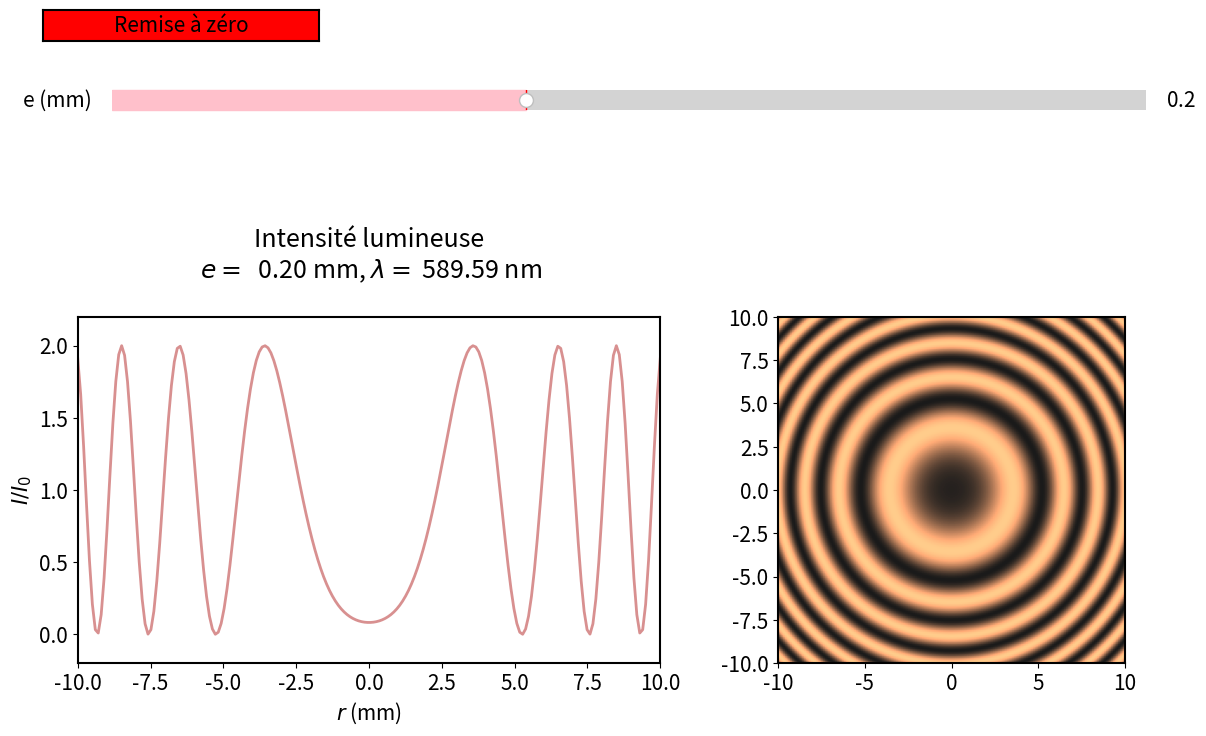
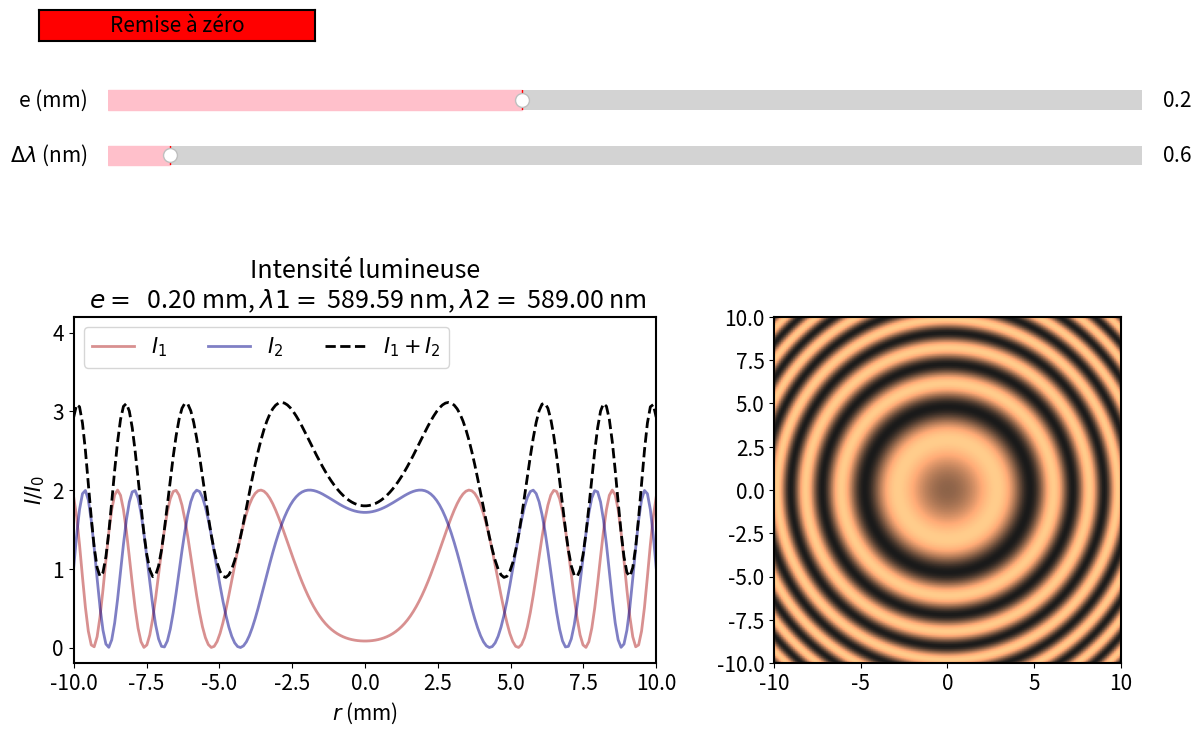

Source code (Python) for these figures, in order:
#!/usr/bin/env python3
# -*- Encoding: utf-8 -*-
#
"""
[redacted]

[redacted]
[redacted]
[redacted]

Itensité lumineuse pour un Michelson en lame d'air pour:
    - une source monochromatique 
    - une lampe à vapeur de soduim (2 longueurs d'onde)

"""

import numpy as np
import matplotlib.pyplot as plt
from matplotlib.widgets import Slider, Button


import matplotlib as mpl
mpl.rc('lines', linewidth=3)
mpl.rc('font', size=15)
mpl.rc('axes', linewidth=1.5, labelsize=15)
mpl.rc('legend', fontsize=15)
cm = 1/2.54

#%%

r = np.linspace(-1, 1, 200)*1e-2
f = 0.1 #focal de lentille
i = np.arctan(r/f)
e = 0.2 #épaisseur lame d'air par défaut

#Sodium
lambda1 = 589.5924
lambda2 = 588.995
dlam = lambda1-lambda2 

#Plot 1D
delta = 2*e*np.cos(i)*1e-3 #différence de marche
I1_I0 = 1 + np.cos(2*np.pi*delta/(lambda1*1e-9))
I2_I0 = 1 + np.cos(2*np.pi*delta/(lambda2*1e-9))
I_I0_tot = I1_I0 + I2_I0

#Plot 2D
x,y = np.meshgrid(r,r)
r_mesh = np.sqrt(x**2 + y**2)
i_mesh = np.arctan(r_mesh/f)
delta = 2*e*np.cos(i_mesh)*1e-3
I1_I0_mesh = 1 + np.cos(2*np.pi*delta/(lambda1*1e-9))
I2_I0_mesh = 1 + np.cos(2*np.pi*delta/(lambda2*1e-9))
I_I0_tot_mesh = I1_I0_mesh + I2_I0_mesh

#%% #SOURCE MONOCHROMATIQUE

fig, ax = plt.subplots(1,2, gridspec_kw={'width_ratios': [3, 2]}, figsize=(35*cm,20*cm))  # création du cadre qui contiendra le sinus
plt.subplots_adjust(top=0.55) # position de la ligne inférieure du cadre
								 # 0=bas de la figure, 1=haut de la figure
# Tracé de la courbe et enregistrement dans "ligne" pour pouvoir la modifier
ligne1, = ax[0].plot(r*1e3, I1_I0, lw=2, color='firebrick', alpha=0.5)
ax[0].set_title('Intensité lumineuse\n $e = ${:6.2f} mm, $\lambda = $ {:6.2f} nm\n'.format(e, lambda1)) 
ax[0].set_ylabel("$I/I_0$")
ax[0].set_xlabel("$r$ (mm)")
ax[0].axis([np.min(r*1e3), np.max(r*1e3), -0.2, 2.2])

img0 = ax[1].imshow(I1_I0_mesh,  extent=[np.min(r)*1e3, np.max(r)*1e3, np.min(r)*1e3, np.max(r)*1e3], cmap="copper", alpha=0.9)

# GLISSIERE
axe = plt.axes([0.15, 0.80, 0.75, 0.05], facecolor='ivory') # les coordonnées [position coin inférieur gauche, longueur, hauteur] 
se = Slider(axe, 'e (mm)', 0, 0.5, valinit=e, color="pink") # création de la glissière dans ce cadre

# fonction qui sera appelée lorsqu'on déplace la glissière
def miseAjour(val):
    e = se.val
    
    #Plot 1D
    delta = 2*e*np.cos(i)*1e-3 #différence de marche
    I1_I0 = 1 + np.cos(2*np.pi*delta/(lambda1*1e-9))
    
    #Plot 2D
    x,y = np.meshgrid(r,r)
    r_mesh = np.sqrt(x**2 + y**2)
    i_mesh = np.arctan(r_mesh/f)
    delta = 2*e*np.cos(i_mesh)*1e-3
    I1_I0_mesh = 1 + np.cos(2*np.pi*delta/(lambda1*1e-9))

 		 	
    #Mise à jour de plots
    ligne1.set_ydata(I1_I0) # on met à jour la ligne
    ax[0].set_title('Intensité lumineuse\n $e = ${:6.2f} mm, $\lambda = $ {:6.2f} nm\n'.format(e, lambda1))  
    img0.set_data(I1_I0_mesh)
    fig.canvas.draw_idle()
    
se.on_changed(miseAjour)

# BOUTON 'Remise à zéro'
resetax = plt.axes([0.1, 0.9, 0.20, 0.04])
bouton = Button(resetax, 'Remise à zéro',  hovercolor='lightblue',color='red')

def miseAzero(event):
    se.reset()
bouton.on_clicked(miseAzero)
plt.show()



#%% SOURCE = SODIUM

fig, ax = plt.subplots(1,2, gridspec_kw={'width_ratios': [3, 2]}, figsize=(35*cm,20*cm))  # création du cadre qui contiendra le sinus
plt.subplots_adjust(top=0.55) # position de la ligne inférieure du cadre
								 # 0=bas de la figure, 1=haut de la figure
# Tracé de la courbe et enregistrement dans "ligne" pour pouvoir la modifier
ligne1, = ax[0].plot(r*1e3, I1_I0, lw=2, color='firebrick', alpha=0.5, label="$I_1$")
ligne2, = ax[0].plot(r*1e3, I2_I0, lw=2, color='darkblue', alpha=0.5, label="$I_2$")
ligne3, = ax[0].plot(r*1e3, I_I0_tot, lw=2, color='k', ls="--", alpha=1, label="$I_1+I_2$")
ax[0].set_title('Intensité lumineuse\n $e = ${:6.2f} mm, $\lambda1 = $ {:6.2f} nm, $\lambda2 = $ {:6.2f} nm'.format(e, lambda1, lambda2)) 
ax[0].set_ylabel("$I/I_0$")
ax[0].set_xlabel("$r$ (mm)")
ax[0].axis([np.min(r*1e3), np.max(r*1e3), -0.2, 4.2])
img0 = ax[1].imshow(I_I0_tot_mesh,  extent=[np.min(r)*1e3, np.max(r)*1e3, np.min(r)*1e3, np.max(r)*1e3], cmap="copper", alpha=0.9)
ax[0].legend(ncol=3, loc=2)

# GLISSIERE
axe = plt.axes([0.15, 0.80, 0.75, 0.05], facecolor='ivory') # les coordonnées [position coin inférieur gauche, longueur, hauteur] 
se = Slider(axe, 'e (mm)', 0, 0.5, valinit=e, color="pink") # création de la glissière dans ce cadre
axdlam = plt.axes([0.15, 0.73, 0.75, 0.05], facecolor='ivory') 
sdlam = Slider(axdlam, '$\Delta \lambda$ (nm)', 0, 10, valinit=dlam, color="pink")

# fonction qui sera appelée lorsqu'on déplace la glissière
def miseAjour(val):
    e = se.val
    dlam = sdlam.val
    lambda2 = lambda1 + dlam
    
    #Plot 1D
    delta = 2*e*np.cos(i)*1e-3 #différence de marche
    I1_I0 = 1 + np.cos(2*np.pi*delta/(lambda1*1e-9))
    I2_I0 = 1 + np.cos(2*np.pi*delta/(lambda2*1e-9))
    I_I0_tot = I1_I0 + I2_I0
    
    #Plot 2D
    x,y = np.meshgrid(r,r)
    r_mesh = np.sqrt(x**2 + y**2)
    i_mesh = np.arctan(r_mesh/f)
    delta = 2*e*np.cos(i_mesh)*1e-3
    I1_I0_mesh = 1 + np.cos(2*np.pi*delta/(lambda1*1e-9))
    I2_I0_mesh = 1 + np.cos(2*np.pi*delta/(lambda2*1e-9))
    I_I0_tot_mesh = I1_I0_mesh + I2_I0_mesh
 		 	
    #Mise à jour de plots
    ligne1.set_ydata(I1_I0) # on met à jour la ligne
    ligne2.set_ydata(I2_I0) # on met à jour la ligne
    ligne3.set_ydata(I_I0_tot) # on met à jour la ligne
    ax[0].set_title('Intensité lumineuse\n $e = ${:6.2f} mm, $\lambda_1 = $ {:6.1f} nm, $\lambda_2 = $ {:6.1f} nm\n'.format(e, lambda1, lambda2)) 
    img0.set_data(I_I0_tot_mesh)
    fig.canvas.draw_idle()
    
se.on_changed(miseAjour)
sdlam.on_changed(miseAjour)

# BOUTON 'Remise à zéro'
resetax = plt.axes([0.1, 0.9, 0.20, 0.04])
bouton = Button(resetax, 'Remise à zéro',  hovercolor='lightblue',color='red')
def miseAzero(event):
    se.reset()
    sdlam.reset()
bouton.on_clicked(miseAzero)
plt.show()
